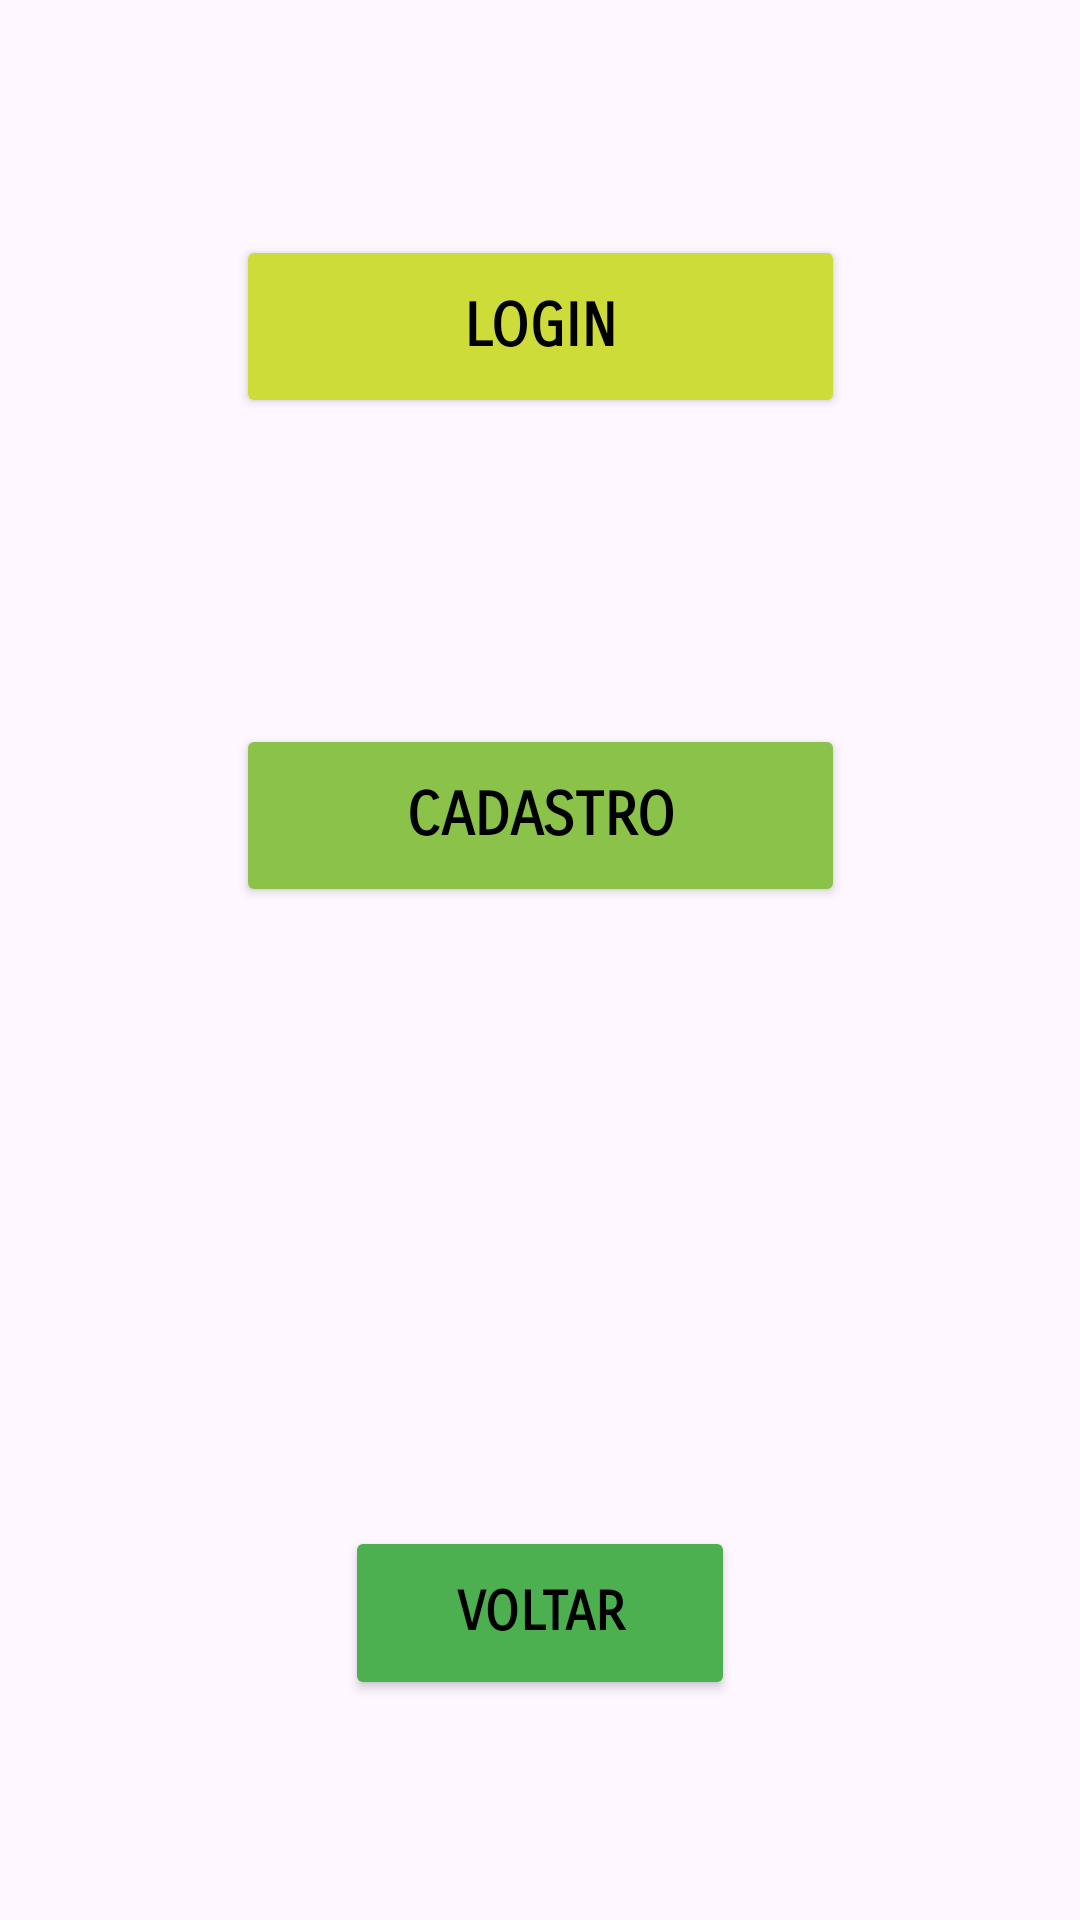

This screen was rendered from an Android layout file. Write that file and the resources it references.
<!-- AndroidManifest.xml: application theme Theme.Extensao_4 -->
<!-- res/layout/activity_tela_aux.xml -->
<?xml version="1.0" encoding="utf-8"?>
<androidx.constraintlayout.widget.ConstraintLayout xmlns:android="http://schemas.android.com/apk/res/android"
    xmlns:app="http://schemas.android.com/apk/res-auto"
    xmlns:tools="http://schemas.android.com/tools"
    android:layout_width="match_parent"
    android:layout_height="match_parent"
    tools:context=".TelaAux">

    <Button
        android:id="@+id/bt_login"
        android:layout_width="203dp"
        android:layout_height="61dp"
        android:backgroundTint="#CDDC39"
        android:fontFamily="sans-serif-smallcaps"
        android:text="Login"
        android:textAlignment="center"
        android:textColor="#000000"
        android:textSize="20sp"
        android:textStyle="bold"
        app:iconPadding="8dp"
        app:layout_constraintBottom_toTopOf="@+id/bt_cadastro"
        app:layout_constraintEnd_toEndOf="parent"
        app:layout_constraintStart_toStartOf="parent"
        app:layout_constraintTop_toTopOf="parent"
        app:layout_constraintVertical_bias="0.434" />

    <Button
        android:id="@+id/bt_cadastro"
        android:layout_width="203dp"
        android:layout_height="61dp"
        android:backgroundTint="#8BC34A"
        android:fontFamily="sans-serif-smallcaps"
        android:text="Cadastro"
        android:textAlignment="center"
        android:textColor="#000000"
        android:textSize="20sp"
        android:textStyle="bold"
        app:layout_constraintBottom_toBottomOf="parent"
        app:layout_constraintEnd_toEndOf="parent"
        app:layout_constraintStart_toStartOf="parent"
        app:layout_constraintTop_toTopOf="parent"
        app:layout_constraintVertical_bias="0.417" />

    <Button
        android:id="@+id/bt_back"
        android:layout_width="130dp"
        android:layout_height="58dp"
        android:backgroundTint="#4CAF50"
        android:fontFamily="sans-serif-smallcaps"
        android:text="Voltar"
        android:textColor="#000000"
        android:textSize="18sp"
        android:textStyle="bold"
        app:layout_constraintBottom_toBottomOf="parent"
        app:layout_constraintEnd_toEndOf="parent"
        app:layout_constraintHorizontal_bias="0.5"
        app:layout_constraintStart_toStartOf="parent"
        app:layout_constraintTop_toTopOf="parent"
        app:layout_constraintVertical_bias="0.874" />
</androidx.constraintlayout.widget.ConstraintLayout>
<!-- resources referenced by this layout -->
<resources>
  <style name="Theme.Extensao_4" parent="Base.Theme.Extensao_4" />
  <style name="Base.Theme.Extensao_4" parent="Theme.Material3.DayNight.NoActionBar">
          
          
      </style>
</resources>
